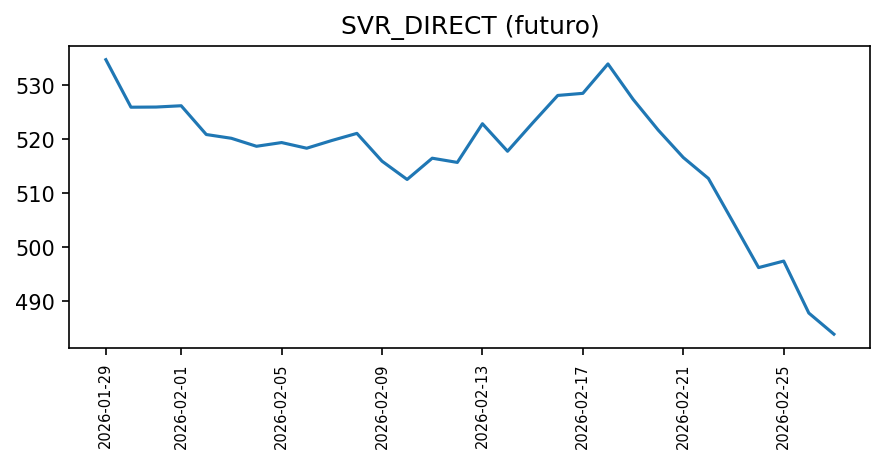

Values plotted in this chart, from the file beside it:
fecha, valor, fuente, metodo_prediccion
2026-01-29, 534.8, sintetica, SVR_DIRECT
2026-01-30, 525.9, sintetica, SVR_DIRECT
2026-01-31, 526, sintetica, SVR_DIRECT
2026-02-01, 526.2, sintetica, SVR_DIRECT
2026-02-02, 520.9, sintetica, SVR_DIRECT
2026-02-03, 520.2, sintetica, SVR_DIRECT
2026-02-04, 518.7, sintetica, SVR_DIRECT
2026-02-05, 519.4, sintetica, SVR_DIRECT
2026-02-06, 518.3, sintetica, SVR_DIRECT
2026-02-07, 519.8, sintetica, SVR_DIRECT
2026-02-08, 521.1, sintetica, SVR_DIRECT
2026-02-09, 515.9, sintetica, SVR_DIRECT
2026-02-10, 512.5, sintetica, SVR_DIRECT
2026-02-11, 516.5, sintetica, SVR_DIRECT
2026-02-12, 515.7, sintetica, SVR_DIRECT
2026-02-13, 522.9, sintetica, SVR_DIRECT
2026-02-14, 517.8, sintetica, SVR_DIRECT
2026-02-15, 523, sintetica, SVR_DIRECT
2026-02-16, 528.1, sintetica, SVR_DIRECT
2026-02-17, 528.5, sintetica, SVR_DIRECT
2026-02-18, 534, sintetica, SVR_DIRECT
2026-02-19, 527.4, sintetica, SVR_DIRECT
2026-02-20, 521.7, sintetica, SVR_DIRECT
2026-02-21, 516.6, sintetica, SVR_DIRECT
2026-02-22, 512.7, sintetica, SVR_DIRECT
2026-02-23, 504.5, sintetica, SVR_DIRECT
2026-02-24, 496.2, sintetica, SVR_DIRECT
2026-02-25, 497.4, sintetica, SVR_DIRECT
2026-02-26, 487.8, sintetica, SVR_DIRECT
2026-02-27, 483.9, sintetica, SVR_DIRECT
